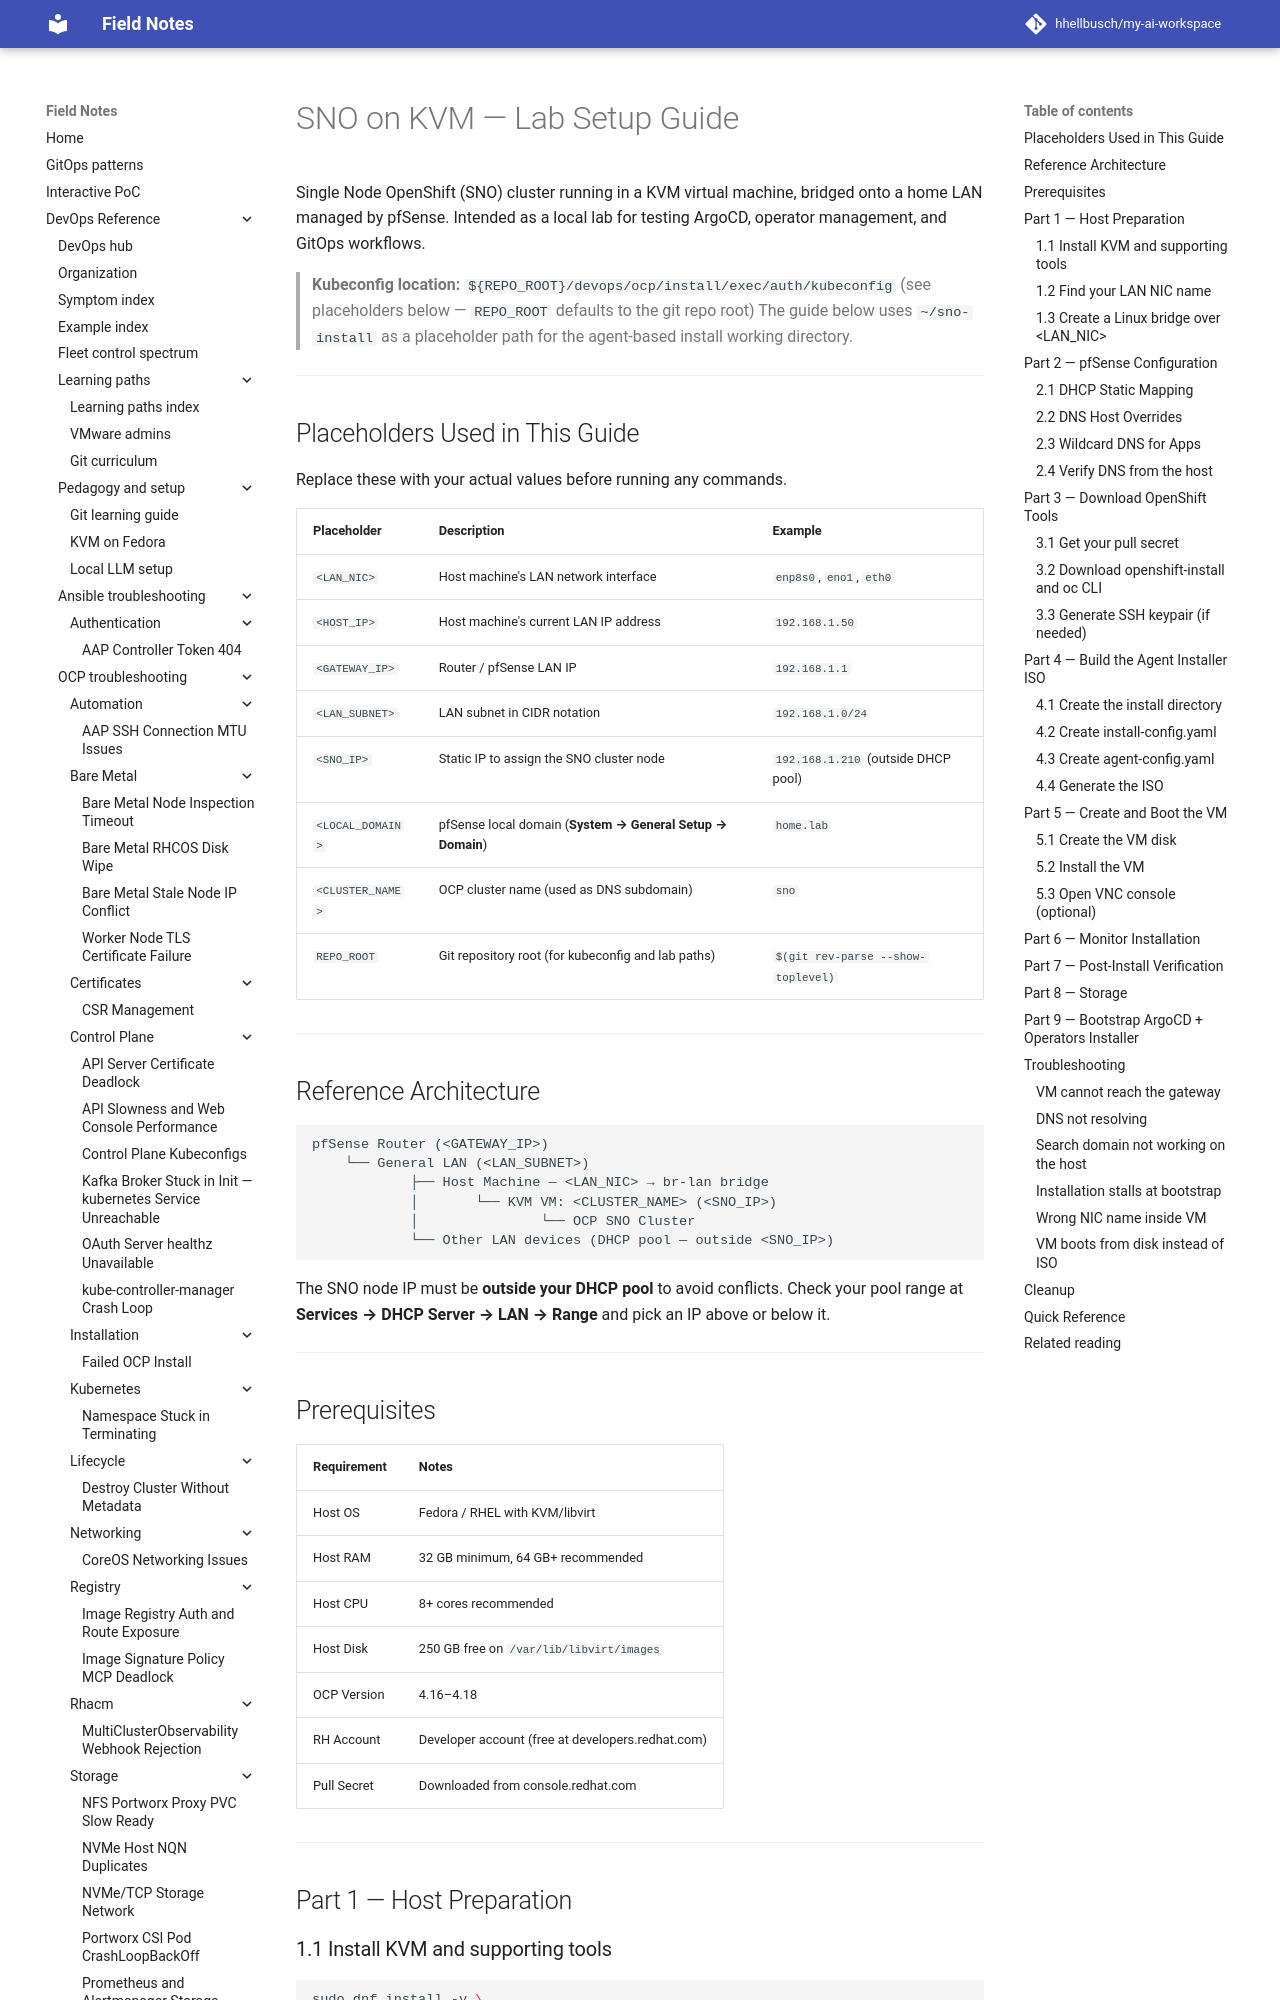

repository: hhellbusch/my-ai-workspace · page: devops/ocp/examples/labs/sno-kvm-lab/index.html · generator: mkdocs

---
review:
  status: unreviewed
  notes: "Review block backfilled 2026-07-22. Content predates explicit review metadata."
---

# SNO on KVM — Lab Setup Guide

Single Node OpenShift (SNO) cluster running in a KVM virtual machine, bridged onto a home LAN managed by pfSense. Intended as a local lab for testing ArgoCD, operator management, and GitOps workflows.

> **Kubeconfig location:** `${REPO_ROOT}/devops/ocp/install/exec/auth/kubeconfig` (see placeholders below — `REPO_ROOT` defaults to the git repo root)
> The guide below uses `~/sno-install` as a placeholder path for the agent-based install working directory.

---

## Placeholders Used in This Guide

Replace these with your actual values before running any commands.

| Placeholder | Description | Example |
|-------------|-------------|---------|
| `<LAN_NIC>` | Host machine's LAN network interface | `enp8s0`, `eno1`, `eth0` |
| `<HOST_IP>` | Host machine's current LAN IP address | `192.168.1.50` |
| `<GATEWAY_IP>` | Router / pfSense LAN IP | `192.168.1.1` |
| `<LAN_SUBNET>` | LAN subnet in CIDR notation | `192.168.1.0/24` |
| `<SNO_IP>` | Static IP to assign the SNO cluster node | `192.168.1.210` (outside DHCP pool) |
| `<LOCAL_DOMAIN>` | pfSense local domain (**System → General Setup → Domain**) | `home.lab` |
| `<CLUSTER_NAME>` | OCP cluster name (used as DNS subdomain) | `sno` |
| `REPO_ROOT` | Git repository root (for kubeconfig and lab paths) | `$(git rev-parse --show-toplevel)` |

---

## Reference Architecture

```
pfSense Router (<GATEWAY_IP>)
    └── General LAN (<LAN_SUBNET>)
            ├── Host Machine — <LAN_NIC> → br-lan bridge
            │       └── KVM VM: <CLUSTER_NAME> (<SNO_IP>)
            │               └── OCP SNO Cluster
            └── Other LAN devices (DHCP pool — outside <SNO_IP>)
```

The SNO node IP must be **outside your DHCP pool** to avoid conflicts.
Check your pool range at **Services → DHCP Server → LAN → Range** and pick an IP above or below it.

---

## Prerequisites

| Requirement | Notes |
|-------------|-------|
| Host OS | Fedora / RHEL with KVM/libvirt |
| Host RAM | 32 GB minimum, 64 GB+ recommended |
| Host CPU | 8+ cores recommended |
| Host Disk | 250 GB free on `/var/lib/libvirt/images` |
| OCP Version | 4.16–4.18 |
| RH Account | Developer account (free at developers.redhat.com) |
| Pull Secret | Downloaded from console.redhat.com |

---

## Part 1 — Host Preparation
